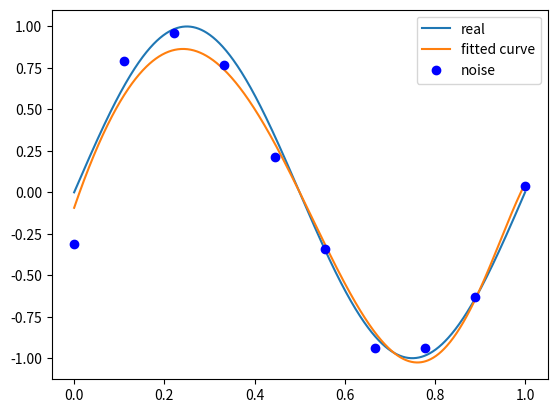

Write the Python code that produced this figure.
# Author: dgm
# Description: 多项式拟合
# Date: 2020-07-16
import numpy as np
import matplotlib.pyplot as plt
from scipy.optimize import leastsq


def real_func(x):
    """目标函数"""
    return np.sin(2*np.pi*x)


def fit_func(p, x):
    """多项式"""
    f = np.poly1d(p)
    return f(x)


def residuals_func(p, x, y):
    """计算残差"""
    ret = fit_func(p, x) - y
    return ret


def residuals_func_regularization(p, x, y):
    """加正则化的残差"""
    # 正则化参数
    regularization = 0.001
    ret = fit_func(p, x) - y
    ret = np.append(ret, np.sqrt(0.5 * regularization * np.square(p)))  # L2范数作为正则化项
    return ret


def fitting(x, y, x_points, M=0):
    """多项式拟合"""
    # 随机初始化多项式参数
    p_init = np.random.rand(M + 1)
    # 最小二乘法
    # p_lsq = leastsq(residuals_func, p_init, args=(x, y))
    # 带正则化最小二乘法
    p_lsq = leastsq(residuals_func_regularization, p_init, args=(x, y))
    print('Fitting Parameters:', p_lsq[0])

    # 可视化
    plt.plot(x_points, real_func(x_points), label='real')
    plt.plot(x_points, fit_func(p_lsq[0], x_points), label='fitted curve')
    plt.plot(x, y, 'bo', label='noise')
    plt.legend()
    plt.show()
    return p_lsq


if __name__ == "__main__":
    # 一 构造数据
    x = np.linspace(0, 1, 10)
    x_points = np.linspace(0, 1, 1000)
    # 加上正态分布噪音的目标函数的值
    y_ = real_func(x)
    y = [np.random.normal(0, 0.1) + y1 for y1 in y_]

    # 二 拟合
    p_lsq = fitting(x, y, x_points, M=9)
